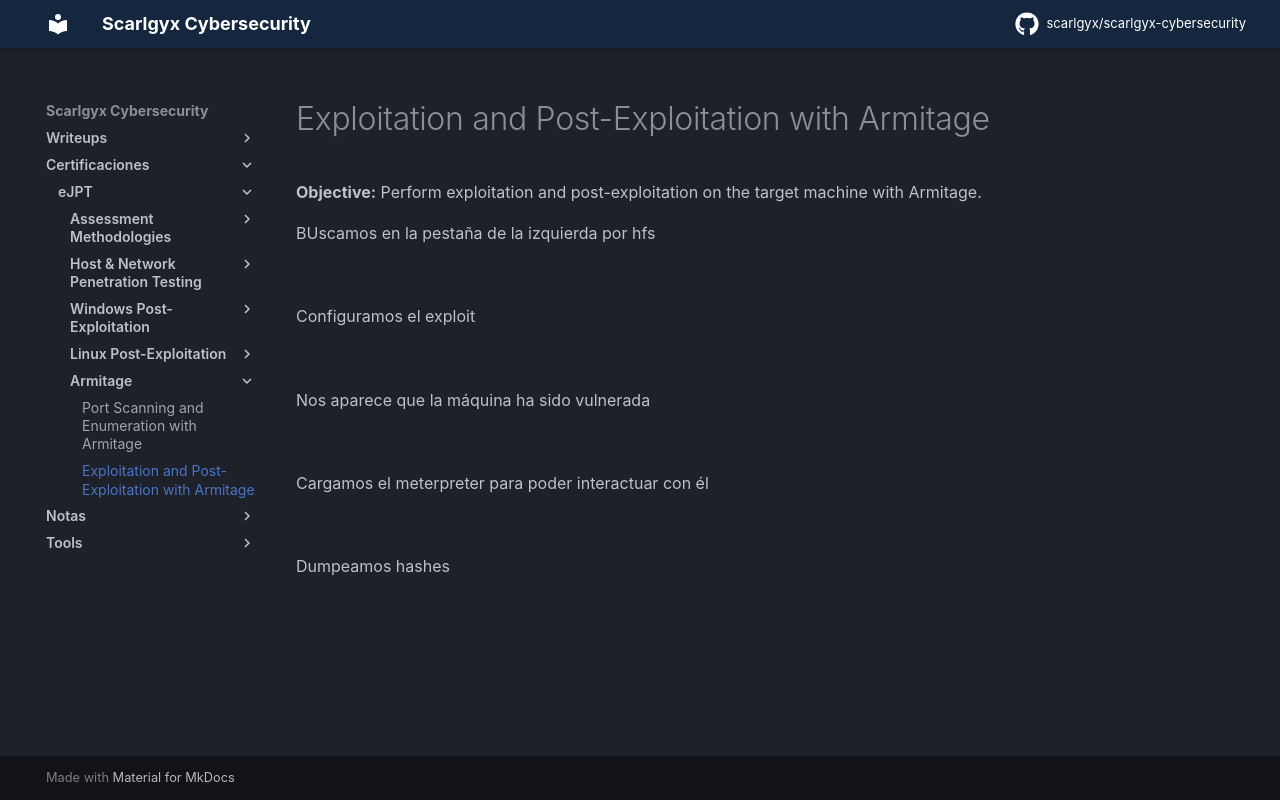

repository: scarlgyx/scarlgyx-cybersecurity · page: certs/ejpt/armitage/02-exploitation-and-post-exploitation-with-armitage/index.html · generator: mkdocs

# Exploitation and Post-Exploitation with Armitage

**Objective:** Perform exploitation and post-exploitation on the target machine with Armitage.

BUscamos en la pestaña de la izquierda por hfs

![](../../../assets/img/Pasted_image_20260917190237.png)

Configuramos el exploit

![](../../../assets/img/Pasted_image_20260917190359.png)

Nos aparece que la máquina ha sido vulnerada

![](../../../assets/img/Pasted_image_20260917190409.png)

Cargamos el meterpreter para poder interactuar con él

![](../../../assets/img/Pasted_image_20260917190418.png)

Dumpeamos hashes

![](../../../assets/img/Pasted_image_20260917190434.png)

![](../../../assets/img/Pasted_image_20260917190442.png)
